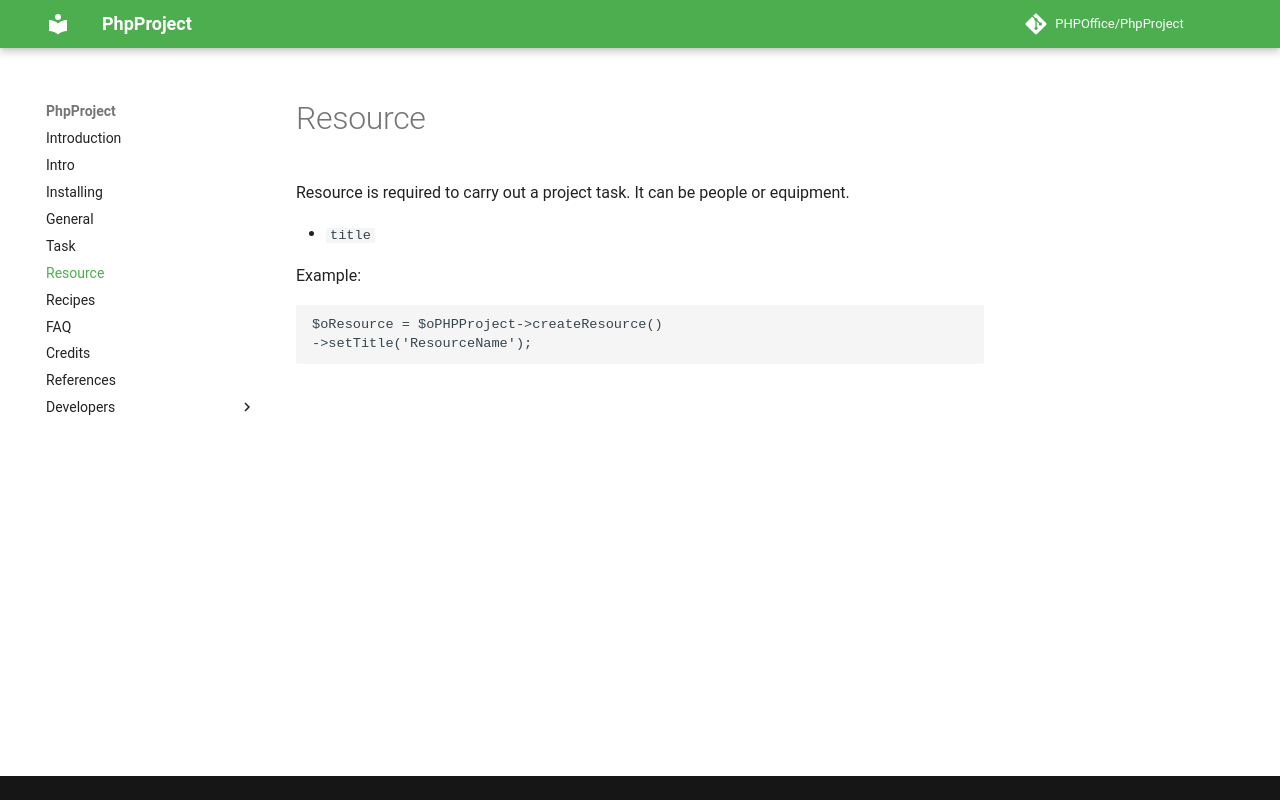

repository: PHPOffice/PhpProject · page: resource.html · generator: mkdocs

# Resource

Resource is required to carry out a project task. It can be people or equipment.

- `title`

Example:

``` php
$oResource = $oPHPProject->createResource()
->setTitle('ResourceName');
```
